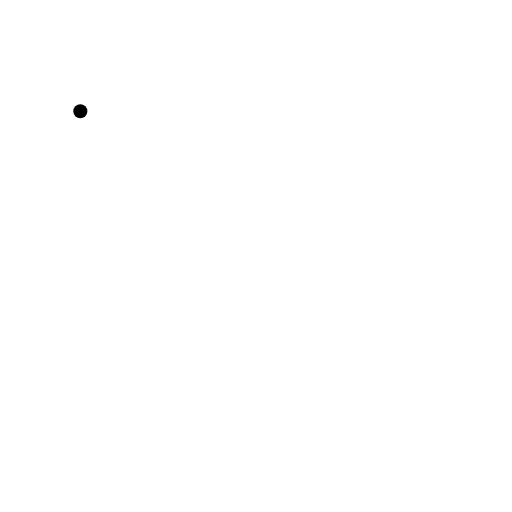
t = 0.00 s
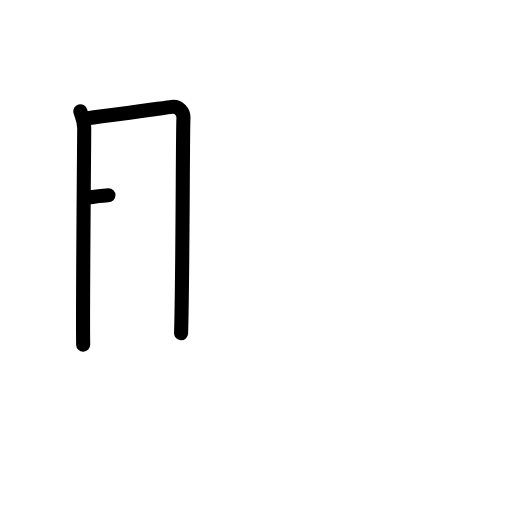
t = 2.25 s
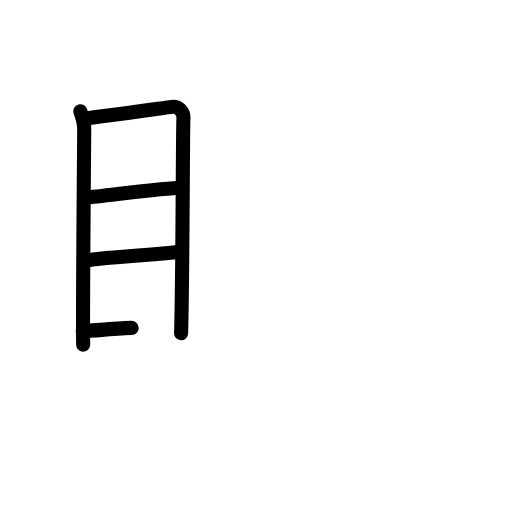
t = 4.50 s
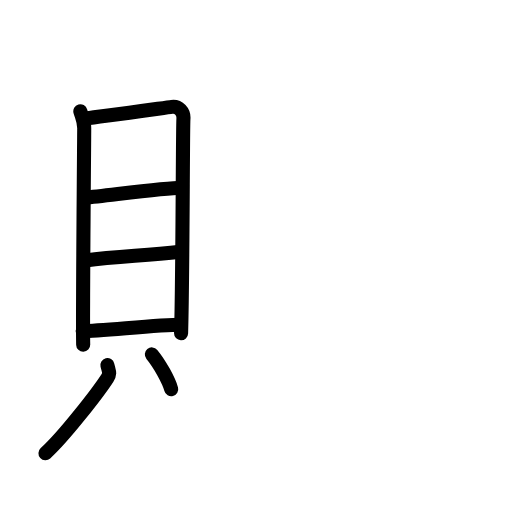
t = 6.50 s
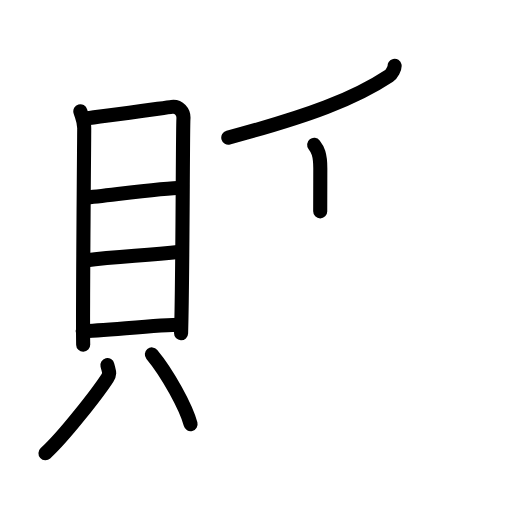
t = 8.75 s
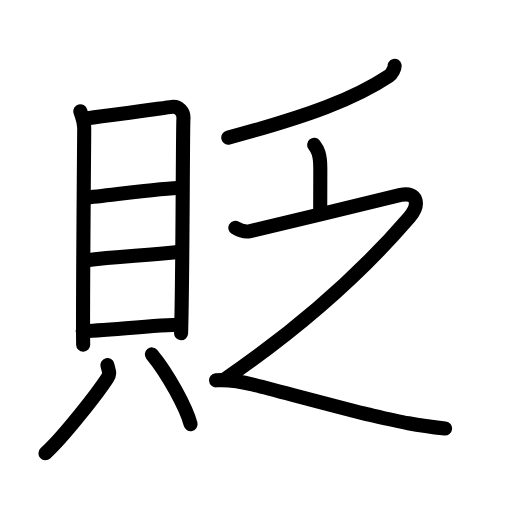
t = 11.00 s

The animated SVG that drew these frames (rendered in a browser with its animation timeline set to each time). Animation: 32 SMIL elements (animate=32); one cycle of 11.00 s.

<?xml version="1.0" encoding="UTF-8"?>
<!--
AniKanjiVG is licensed by CC-BY-SA Paul C. Sommerhoff (https://bitbucket.org/sommerhoff/anikanjivg).
AniKanjiVG uses KanjiVG which is licensed by CC-BY-SA Ulrich Apel (http://kanjivg.tagaini.net).
See also http://creativecommons.org/licenses/by-sa/3.0/
-->
<svg xmlns:kvg='http://kanjivg.tagaini.net' xmlns='http://www.w3.org/2000/svg' width='109' height='109' viewBox='0 0 109 109' style='fill:none;stroke:#000000;stroke-width:3;stroke-linecap:round;stroke-linejoin:round;' id="kvg:kanji_08cb6"><g id="kvg:08cb6" kvg:element="貶"><g id="kvg:08cb6-g1" kvg:element="貝" kvg:position="left" kvg:radical="general"><g id="kvg:08cb6-g2" kvg:element="目" kvg:position="top"><path id="kvg:08cb6-s1" kvg:type="㇑" d="M17.1,23.68c0.33,1.17,0.83,2.04,0.83,3.6c0,1.56-0.36,40.97-0.22,46.11"><animate attributeName="d" begin="0.0s" dur="0.5s" from="M17.1,23.68C17.1,23.68,17.1,23.68,17.1,23.68" to="M17.1,23.68c0.33,1.17,0.83,2.04,0.83,3.6" />
<animate attributeName="d" begin="0.5s" dur="0.5s" from="M17.1,23.68c0.33,1.17,0.83,2.04,0.83,3.6c0,0,0,0,0,0,0" to="M17.1,23.68c0.33,1.17,0.83,2.04,0.83,3.6c0,1.56-0.36,40.97-0.22,46.11" />
</path>
<path id="kvg:08cb6-s2" kvg:type="㇕a" d="M18.48,25.17c1.9-0.19,16.38-2.19,18.11-2.42c1.44-0.19,2.58,1.09,2.46,2.53c-0.15,1.83-0.14,33.97-0.5,45.67"><animate attributeName="d" begin="1.0s" dur="0.3333333333333333s" from="M18.48,25.17C18.48,25.17,18.48,25.17,18.48,25.17" to="M18.48,25.17c1.9-0.19,16.38-2.19,18.11-2.42" />
<animate attributeName="d" begin="1.3333333333333333s" dur="0.3333333333333333s" from="M18.48,25.17c1.9-0.19,16.38-2.19,18.11-2.42c0,0,0,0,0,0,0" to="M18.48,25.17c1.9-0.19,16.38-2.19,18.11-2.42c1.44-0.19,2.58,1.09,2.46,2.53" />
<animate attributeName="d" begin="1.6666666666666665s" dur="0.3333333333333333s" from="M18.48,25.17c1.9-0.19,16.38-2.19,18.11-2.42c1.44-0.19,2.58,1.09,2.46,2.53c0,0,0,0,0,0,0" to="M18.48,25.17c1.9-0.19,16.38-2.19,18.11-2.42c1.44-0.19,2.58,1.09,2.46,2.53c-0.15,1.83-0.14,33.97-0.5,45.67" />
<animate attributeName="d" begin="0s" dur="1.0s" from="M-100,-100" to="M-100,-100" />
</path>
<path id="kvg:08cb6-s3" kvg:type="㇐a" d="M17.95,42.12c5.96-0.62,17.51-2.16,20.56-2.16"><animate attributeName="d" begin="2.0s" dur="1.0s" from="M17.95,42.12C17.95,42.12,17.95,42.12,17.95,42.12" to="M17.95,42.12c5.96-0.62,17.51-2.16,20.56-2.16" />
<animate attributeName="d" begin="0s" dur="2.0s" from="M-100,-100" to="M-100,-100" />
</path>
<path id="kvg:08cb6-s4" kvg:type="㇐a" d="M18.11,55.45c7.26-0.95,12.29-0.95,20.26-1.84"><animate attributeName="d" begin="3.0s" dur="1.0s" from="M18.11,55.45C18.11,55.45,18.11,55.45,18.11,55.45" to="M18.11,55.45c7.26-0.95,12.29-0.95,20.26-1.84" />
<animate attributeName="d" begin="0s" dur="3.0s" from="M-100,-100" to="M-100,-100" />
</path>
<path id="kvg:08cb6-s5" kvg:type="㇐a" d="M17.6,70.48c3.77,0,15.96-1.34,20.85-1.34"><animate attributeName="d" begin="4.0s" dur="1.0s" from="M17.6,70.48C17.6,70.48,17.6,70.48,17.6,70.48" to="M17.6,70.48c3.77,0,15.96-1.34,20.85-1.34" />
<animate attributeName="d" begin="0s" dur="4.0s" from="M-100,-100" to="M-100,-100" />
</path>
</g>
<g id="kvg:08cb6-g3" kvg:position="bottom"><path id="kvg:08cb6-s6" kvg:type="㇒" d="M22.86,77.73c0.33,1.38,0.66,1.76,0,2.76c-1.98,3.04-9.22,12.41-13.18,16"><animate attributeName="d" begin="5.0s" dur="0.5s" from="M22.86,77.73C22.86,77.73,22.86,77.73,22.86,77.73" to="M22.86,77.73c0.33,1.38,0.66,1.76,0,2.76" />
<animate attributeName="d" begin="5.5s" dur="0.5s" from="M22.86,77.73c0.33,1.38,0.66,1.76,0,2.76c0,0,0,0,0,0,0" to="M22.86,77.73c0.33,1.38,0.66,1.76,0,2.76c-1.98,3.04-9.22,12.41-13.18,16" />
<animate attributeName="d" begin="0s" dur="5.0s" from="M-100,-100" to="M-100,-100" />
</path>
<path id="kvg:08cb6-s7" kvg:type="㇔" d="M32.33,75.45c3.36,4.02,7.32,11.31,8.24,14.83"><animate attributeName="d" begin="6.0s" dur="1.0s" from="M32.33,75.45C32.33,75.45,32.33,75.45,32.33,75.45" to="M32.33,75.45c3.36,4.02,7.32,11.31,8.24,14.83" />
<animate attributeName="d" begin="0s" dur="6.0s" from="M-100,-100" to="M-100,-100" />
</path>
</g>
</g>
<g id="kvg:08cb6-g4" kvg:element="乏" kvg:position="right"><g id="kvg:08cb6-g5" kvg:element="丿" kvg:position="top"><path id="kvg:08cb6-s8" kvg:type="㇒" d="M84.01,14c0.09,0.41-0.59,1.75-1.18,2.14C75.5,21,65.89,24.66,48.6,29.29"><animate attributeName="d" begin="7.0s" dur="0.5s" from="M84.01,14C84.01,14,84.01,14,84.01,14" to="M84.01,14c0.09,0.41-0.59,1.75-1.18,2.14" />
<animate attributeName="d" begin="7.5s" dur="0.5s" from="M84.01,14c0.09,0.41-0.59,1.75-1.18,2.14c0,0,0,0,0,0,0" to="M84.01,14c0.09,0.41-0.59,1.75-1.18,2.14C75.5,21,65.89,24.66,48.6,29.29" />
<animate attributeName="d" begin="0s" dur="7.0s" from="M-100,-100" to="M-100,-100" />
</path>
</g>
<g id="kvg:08cb6-g6" kvg:element="之" kvg:position="bottom"><g id="kvg:08cb6-g7" kvg:element="丶"><path id="kvg:08cb6-s9" kvg:type="㇔" d="M66.88,30.83c0.73,0.92,1.31,1.99,1.31,5.02c0,3.15-0.02,4.19-0.02,9.15"><animate attributeName="d" begin="8.0s" dur="0.5s" from="M66.88,30.83C66.88,30.83,66.88,30.83,66.88,30.83" to="M66.88,30.83c0.73,0.92,1.31,1.99,1.31,5.02" />
<animate attributeName="d" begin="8.5s" dur="0.5s" from="M66.88,30.83c0.73,0.92,1.31,1.99,1.31,5.02c0,0,0,0,0,0,0" to="M66.88,30.83c0.73,0.92,1.31,1.99,1.31,5.02c0,3.15-0.02,4.19-0.02,9.15" />
<animate attributeName="d" begin="0s" dur="8.0s" from="M-100,-100" to="M-100,-100" />
</path>
</g>
<path id="kvg:08cb6-s10" kvg:type="㇇" d="M50.1,48.5c0.75,0.45,1.87,1,3.18,0.7c5.23-1.19,30.08-7.29,32.01-7.7c3.49-0.75,4.23,2,1.87,4.75c-10.21,11.85-24.01,24-39.31,34.5"><animate attributeName="d" begin="9.0s" dur="0.25s" from="M50.1,48.5C50.1,48.5,50.1,48.5,50.1,48.5" to="M50.1,48.5c0.75,0.45,1.87,1,3.18,0.7" />
<animate attributeName="d" begin="9.25s" dur="0.25s" from="M50.1,48.5c0.75,0.45,1.87,1,3.18,0.7c0,0,0,0,0,0,0" to="M50.1,48.5c0.75,0.45,1.87,1,3.18,0.7c5.23-1.19,30.08-7.29,32.01-7.7" />
<animate attributeName="d" begin="9.5s" dur="0.25s" from="M50.1,48.5c0.75,0.45,1.87,1,3.18,0.7c5.23-1.19,30.08-7.29,32.01-7.7c0,0,0,0,0,0,0" to="M50.1,48.5c0.75,0.45,1.87,1,3.18,0.7c5.23-1.19,30.08-7.29,32.01-7.7c3.49-0.75,4.23,2,1.87,4.75" />
<animate attributeName="d" begin="9.75s" dur="0.25s" from="M50.1,48.5c0.75,0.45,1.87,1,3.18,0.7c5.23-1.19,30.08-7.29,32.01-7.7c3.49-0.75,4.23,2,1.87,4.75c0,0,0,0,0,0,0" to="M50.1,48.5c0.75,0.45,1.87,1,3.18,0.7c5.23-1.19,30.08-7.29,32.01-7.7c3.49-0.75,4.23,2,1.87,4.75c-10.21,11.85-24.01,24-39.31,34.5" />
<animate attributeName="d" begin="0s" dur="9.0s" from="M-100,-100" to="M-100,-100" />
</path>
<path id="kvg:08cb6-s11" kvg:type="㇏" d="M46,80.97c2.5-0.22,5.01,0.19,8.01,0.94c3,0.75,21.01,5.55,24.04,6.25c6.95,1.6,9.95,2.35,16.7,3.06"><animate attributeName="d" begin="10.0s" dur="0.3333333333333333s" from="M46,80.97C46,80.97,46,80.97,46,80.97" to="M46,80.97c2.5-0.22,5.01,0.19,8.01,0.94" />
<animate attributeName="d" begin="10.333333333333334s" dur="0.3333333333333333s" from="M46,80.97c2.5-0.22,5.01,0.19,8.01,0.94c0,0,0,0,0,0,0" to="M46,80.97c2.5-0.22,5.01,0.19,8.01,0.94c3,0.75,21.01,5.55,24.04,6.25" />
<animate attributeName="d" begin="10.666666666666666s" dur="0.3333333333333333s" from="M46,80.97c2.5-0.22,5.01,0.19,8.01,0.94c3,0.75,21.01,5.55,24.04,6.25c0,0,0,0,0,0,0" to="M46,80.97c2.5-0.22,5.01,0.19,8.01,0.94c3,0.75,21.01,5.55,24.04,6.25c6.95,1.6,9.95,2.35,16.7,3.06" />
<animate attributeName="d" begin="0s" dur="10.0s" from="M-100,-100" to="M-100,-100" />
</path>
</g>
</g>
</g>
</svg>
